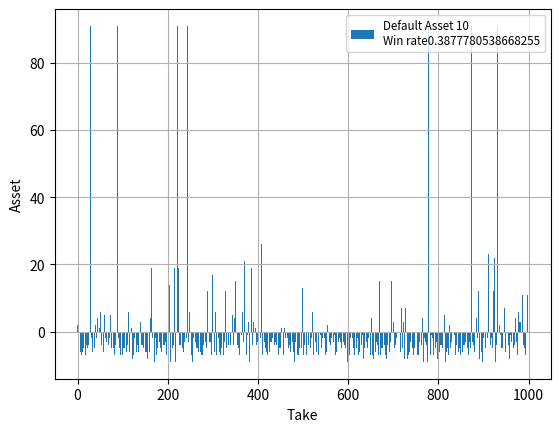

The matplotlib source for this figure:
'''
## martingale.py 5.2

__UPDATE5.2__

* 関数playのbreak条件
	* "100回プレイしたら"==>"資産が初期資産の10倍になったら"に変更
	* 何倍で脱出するのがいいんですかね
	* ある程度溜まったら口座からひきおろしたいから、その条件を次のバージョンに付け加えよう。
* 最終的な資産ではなく、資産がいくら増えたか(減ったか)をリスト内包表記で記述し、プロットする

__UPDATE5.1__
plotできるようにした  
資産曲線と収益曲線を描こうと思ったけど、  
重要なのは最終利益なんで  
最後の結果として、  
1000回プレイした後のそれぞれの最終資産を棒グラフで示した  
初期資産を10回、100回、100回と増やしていくと勝率が50%に近づいて確実に負けないようになるが、  
資産はそれほど増えない  
課題は確実性を見極めること、資産増加率を見極めること  

__UPDATE5.0__
関数の整理  
初期資産10で動くようにした  

標準出力に以下を出力する  
* 100回分のゲーム結果
* 最終資産のリスト(100要素)
* 勝率(ゲーム数=100回平均)


__UPDATE4.1__
関数に分割
同じ初期資産を100回計算させて、収益のリストprofitListを得る

__INTRODUCTION__
投資法「マーチンゲール」
1/2の確率で勝負するゲーム(たとえば表裏当てコインゲーム)のシミューレーション

__USAGE__
Just build.

__ACTION__
基本掛け金1
資産から掛け金を引く
買ったら
	掛け金の倍額もらう
	掛け金を基本賭け金に戻す
負けたら
	掛け金は戻らない
	次の掛け金を倍にする
資産がなくなるか、ゲーム回数が*n*回超えたら終了

__PLAN__
初期資産を変えて最も効率の良い「初期資産/掛け金の割合」を見つける

* 勝率を50%に十分近づける
* 負け(=初期試算を下回る)を少なくする
* 資産増加率を見極める
* 資産が*n*倍になったらassetから引く
* 引いた数をカウントする

pyplot使って可視化
yield使ったほうがよいんではないかい？
'''
# from scipy import stats
# from scipy import optimize



def game(x):
	'''
	勝ったら掛け金を1に戻す
	負けたら倍額の掛け金を戻す
	'''
	import random
	if random.random()>0.5:
		# print('Win! I got', 2*x, 'and I\'ll bet 1 next time.' )
		return 1
	else:
		# print('Lose! I lost', x, 'and I\'ll bet', 2*x ,'next time.')
		x+=x
		return x




def play(asset):
	'''初期試算を超えるか、ゲーム回数が100超えるまでプレイ
	勝ちゲーム数、継続ゲーム数、勝率(勝ちゲーム数/継続ゲーム数=0.5に近くなるはず)をprint
	戻り値
		asset:最終資産
		win/gnum:勝率
		profitList:収益曲線
		assetList:資産曲線
	最終資産と勝率を返す'''
	gnum,win,bet=0,0,1
	profitList,assetList=[],[]
	defaultAsset=asset
	while asset>bet:
		gnum+=1
		asset-=bet
		'''__ゲーム結果の集計__________________________'''
		result=game(bet)    #結果
		if result==1:    #勝利なら1に戻っているはず
			win+=1
			asset+=2*bet
		bet=result    #次回の掛け金
		'''__資産と収益の記録__________________________'''
		assetList.append(asset)
		profitList.append(result)   #収益曲線
		if 10*defaultAsset<asset : break    #初期資産の10倍になったら終了
	print('Win game:',win)
	print('Game streak:',gnum)
	return (asset,win/gnum)


from pandas import *
import matplotlib.pyplot as plt
# def plotter(assetDefault,profitList,assetList):
# 	'''収益曲線(profitList)と資産曲線(assetList)を描画する'''
# 	xaxis=range(len(profitList))
# 	lbl='Default Asset '+str(assetDefault)

# 	fig, ax1 = plt.subplots()
# 	ax1.plot(xaxis,assetList,'-r',label='Asset')
# 	ax2 = ax1.twinx()
# 	ax2.plot(xaxis,profitList,'-b',label='Profit')

# 	'''__PLOT SETTING__________________________'''
# 	plt.legend(loc='best',fancybox=True,fontsize='small')
# 	plt.xlabel('Game streak')
# 	ax1.set_ylabel('Asset')
# 	ax2.set_ylabel('Profit')
# 	plt.grid(True)
# 	plt.show()


def assetPlotter(assetDefault,assetList,winRateAve):
	'''最終資産(assetList)を棒グラフとして描画する'''
	xaxis=range(len(assetList))
	lbl='Default Asset '+str(assetDefault)+'\nWin rate'+str(winRateAve)
	plt.bar(xaxis,assetList,label=lbl)

	'''__PLOT SETTING__________________________'''
	plt.legend(loc='best',fancybox=True,fontsize='small')
	plt.xlabel('Take')
	plt.ylabel('Asset')
	plt.grid(True)
	plt.show()







'''__MAIN__________________________
統計的に見たいから、何度も初期資産から初めて勝率見極める'''
defaultAsset=10
trial=1000    #何回試行するか(十分多く計算しないと確実性のない計算となる)
# low,high,term=10,110,10
# for defaultAsset in range(low,high,term):
# profit_tryList,winrate_tryList=[],[]
finalAssset,winRate=[],[]


print('__Game start! Your default asset is',defaultAsset,'____________')
for i in range(1,trial+1):
	print('\nTake:',i)
	p=play(defaultAsset)
	finalAssset.append(p[0])
	winRate.append(p[1])
import numpy as np
winRateAve=np.mean(winRate)
print('Final Asset:', finalAssset, 'Win ratio:', winRateAve)
assetPlotter(defaultAsset,[x-defaultAsset for x in finalAssset],winRateAve)

		# profit_tryList.append(asset-assetDefault)   #最終的な利益をprofit_tryListに追加する
		# winrate_tryList.append(win/gnum)   #勝率をwinrate_tryListに追加する



'''__RESULT__________________________'''
# print('\n____________________________')
# print('Default asset:',assetDefault)
# # print('Game times:', gnum)
# print('Win rate List:', winrate_tryList)
# print('Profit List:', profit_tryList)
# import numpy as np
# winrateAve=np.mean(winrate_tryList)
# profitAve=np.mean(profit_tryList)
# print('Win rate:', winrateAve)
# print('Profit:', profitAve)
# print(gnumList,assetList)
